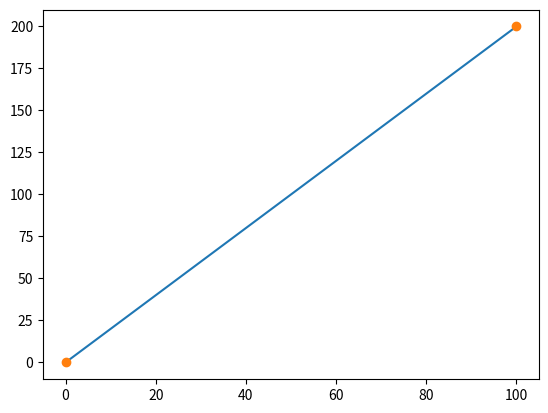

This chart was generated by the following Python code:
import numpy as np
import matplotlib.pyplot as plt
#plt.plot() used for draw point in diagram

#plot with line
x_axis = np.array([0, 100])
y_axis = np.array([0, 200])

plt.plot(x_axis, y_axis)
plt.show()

#plot without line
plt.plot(x_axis, y_axis, 'o')
plt.show()